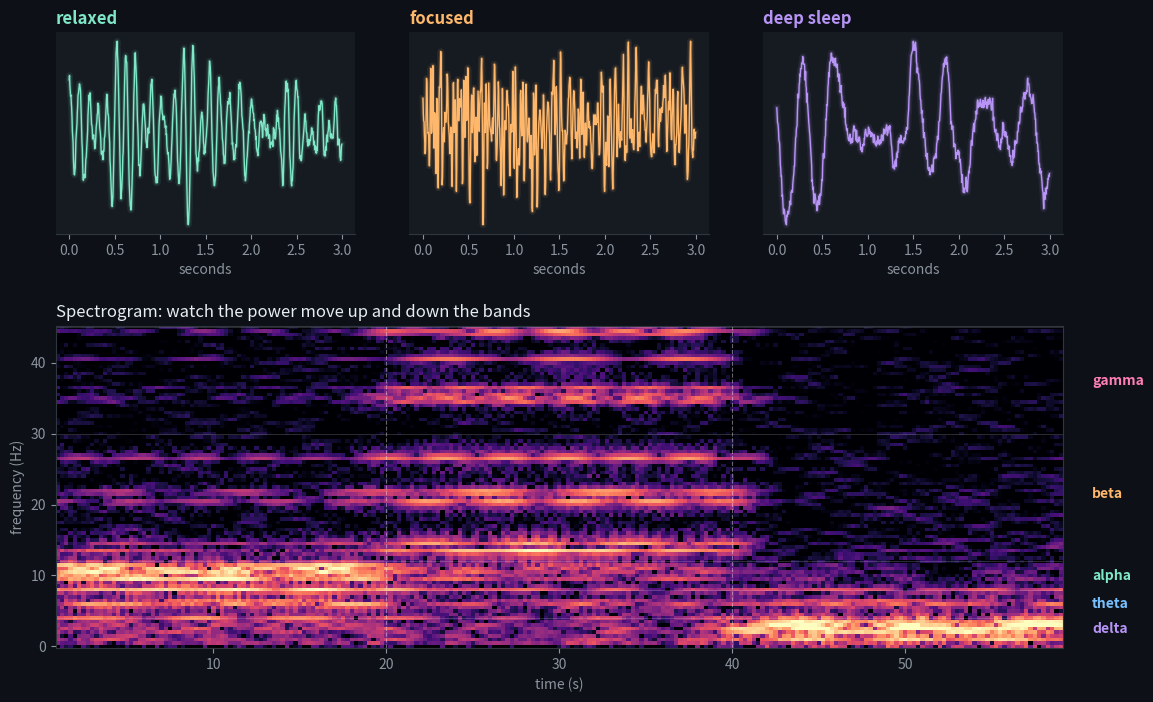

Recreate this plot in Python.
"""Brainwave Radio: synthetic EEG that drifts from relaxed -> focused -> deep sleep.

Run:  python radio.py   ->  assets/brainwave_radio.png
"""
import os
import numpy as np
import matplotlib

matplotlib.use("Agg")
import matplotlib.pyplot as plt
from scipy.ndimage import gaussian_filter1d
from scipy.signal import spectrogram

BG, PANEL, INK, MUTE = "#0d1117", "#161b22", "#e6edf3", "#8b949e"
PINK, LAV, MINT, PEACH, SKY = "#ff7eb6", "#b794f6", "#7ee8c7", "#ffb86b", "#79c0ff"
plt.rcParams.update({
    "figure.facecolor": BG, "axes.facecolor": PANEL, "savefig.facecolor": BG,
    "text.color": INK, "axes.labelcolor": MUTE, "xtick.color": MUTE,
    "ytick.color": MUTE, "axes.edgecolor": "#30363d", "font.size": 10,
})

FS, DUR = 256, 60
rng = np.random.default_rng(42)
t = np.arange(DUR * FS) / FS

BANDS = {  # name: (lo Hz, hi Hz, amplitude in [relaxed, focused, asleep])
    "delta": (1, 4, [0.3, 0.15, 2.0]),
    "theta": (4, 8, [0.8, 0.3, 0.5]),
    "alpha": (8, 12, [1.8, 0.4, 0.1]),
    "beta": (13, 30, [0.3, 1.2, 0.05]),
    "gamma": (30, 45, [0.1, 0.7, 0.02]),
}
STATES = ["relaxed", "focused", "deep sleep"]
BAND_COLORS = {"delta": LAV, "theta": SKY, "alpha": MINT, "beta": PEACH, "gamma": PINK}


def pink_noise(n):
    f = np.fft.rfftfreq(n, 1 / FS)
    f[0] = f[1]
    spec = (rng.normal(size=f.size) + 1j * rng.normal(size=f.size)) / np.sqrt(f)
    x = np.fft.irfft(spec, n)
    return x / x.std()


def band_signal(lo, hi, levels, n_osc=6):
    steps = np.repeat(levels, DUR * FS // len(levels)).astype(float)
    amp = gaussian_filter1d(steps, 1.5 * FS)  # smooth the handovers between states
    sig = np.zeros_like(t)
    for _ in range(n_osc):
        f = rng.uniform(lo, hi)
        phase = rng.uniform(0, 2 * np.pi)
        env = 0.6 + 0.4 * np.sin(2 * np.pi * rng.uniform(0.05, 0.3) * t + rng.uniform(0, 6.28))
        sig += env * np.sin(2 * np.pi * f * t + phase)
    return amp * sig / np.sqrt(n_osc)


def main():
    os.makedirs("assets", exist_ok=True)
    eeg = 0.2 * pink_noise(t.size)
    for lo, hi, levels in BANDS.values():
        eeg += band_signal(lo, hi, levels)

    fig = plt.figure(figsize=(13, 8))
    gs = fig.add_gridspec(2, 3, height_ratios=[1, 1.6], hspace=0.35, wspace=0.18)

    for col, (name, centre) in enumerate(zip(STATES, (10, 30, 50))):
        ax = fig.add_subplot(gs[0, col])
        i0 = int(centre * FS)
        seg = eeg[i0:i0 + 3 * FS]
        tt = np.arange(seg.size) / FS
        color = (MINT, PEACH, LAV)[col]
        for lw, a in ((5, 0.08), (2.5, 0.2), (1, 1.0)):
            ax.plot(tt, seg, color=color, lw=lw, alpha=a)
        ax.set_title(name, color=color, fontweight="bold", loc="left")
        ax.set_xlabel("seconds")
        ax.set_yticks([])
        for s in ("top", "right", "left"):
            ax.spines[s].set_visible(False)

    ax = fig.add_subplot(gs[1, :])
    f, tt, S = spectrogram(eeg, FS, nperseg=FS * 2, noverlap=int(FS * 1.75))
    keep = f <= 45
    db = 10 * np.log10(S[keep] + 1e-9)
    ax.pcolormesh(tt, f[keep], db, cmap="magma", shading="auto",
                  vmin=np.percentile(db, 25), vmax=np.percentile(db, 99.7))
    for name, (lo, hi, _) in BANDS.items():
        ax.axhline(hi, color="white", lw=0.4, alpha=0.3)
        ax.text(60.8, (lo + hi) / 2, name, color=BAND_COLORS[name], va="center", fontsize=10, fontweight="bold", clip_on=False)
    for x in (20, 40):
        ax.axvline(x, color="white", lw=0.8, ls="--", alpha=0.4)
    ax.set_xlabel("time (s)")
    ax.set_ylabel("frequency (Hz)")
    ax.set_title("Spectrogram: watch the power move up and down the bands", loc="left", color=INK)

    fig.savefig("assets/brainwave_radio.png", dpi=130, bbox_inches="tight")
    print("saved assets/brainwave_radio.png")


if __name__ == "__main__":
    main()
